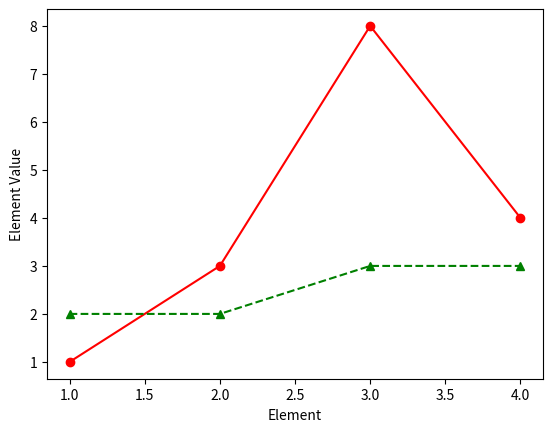

Reproduce this figure in Python.
"""
This shows how to set line style and markers.
"""
import matplotlib.pyplot as plt

x = [1, 2, 3, 4]
y1 = [1, 3, 8, 4]
y2 = [2, 2, 3, 3]

# First character: Line style
# One of '-', '--', '-.', ':', 'None', ' ', "

# Second character: color
# http://matplotlib.org/1.4.2/api/colors_api.html

# Third character: marker shape
# http://matplotlib.org/1.4.2/api/markers_api.html

plt.plot(x, y1, '-ro')
plt.plot(x, y2, '--g^')

plt.ylabel('Element Value')
plt.xlabel('Element')

plt.show()
